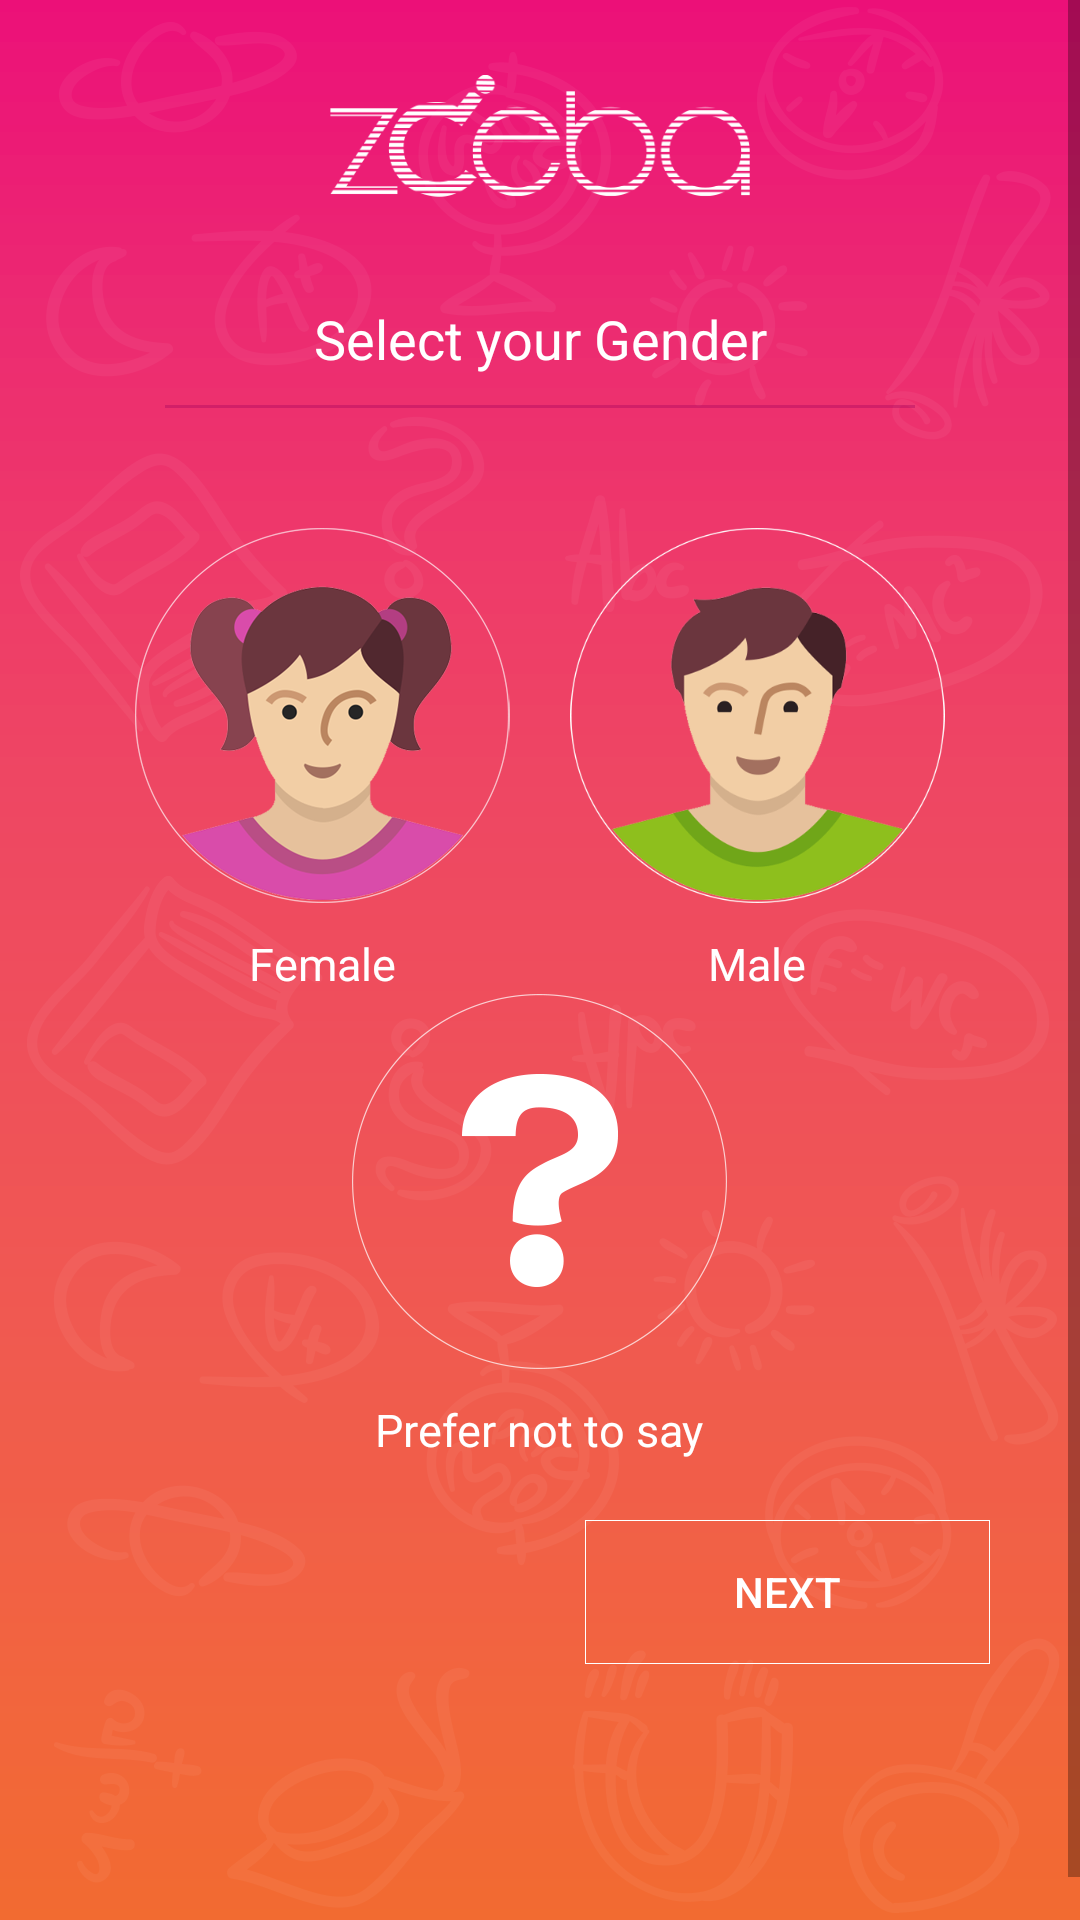

Produce the Android XML layout that renders to this screen, including the resource entries it uses.
<!-- AndroidManifest.xml: application theme AppTheme -->
<!-- res/layout/fragment_step1.xml -->
<?xml version="1.0" encoding="utf-8"?>
<layout xmlns:android="http://schemas.android.com/apk/res/android"
    xmlns:tools="http://schemas.android.com/tools">

    <LinearLayout
        android:layout_width="match_parent"
        android:layout_height="match_parent"
        android:orientation="vertical"
        android:weightSum="1"
        android:background="@mipmap/splash_bg">
        <ScrollView
            android:layout_width="wrap_content"
            android:layout_height="wrap_content">
            <LinearLayout
                android:layout_width="wrap_content"
                android:layout_height="wrap_content"
                android:orientation="vertical">
                <LinearLayout
                    android:layout_width="match_parent"
                    android:layout_height="0dp"
                    android:orientation="vertical"
                    android:layout_weight="0.75">
                    <ImageView android:layout_width="wrap_content"
                        android:layout_height="wrap_content"
                        android:layout_marginLeft="110dp"
                        android:layout_marginRight="110dp"
                        android:layout_gravity="center_horizontal|top"
                        android:src="@mipmap/nav_logo">
                    </ImageView>
                    <TextView android:id="@+id/txt_select"
                        android:layout_width="230dp"
                        android:gravity="center"
                        android:layout_height="wrap_content"
                        android:textColor="#ffffff"
                        android:textSize="18sp"
                        android:layout_marginTop="10dp"
                        android:layout_gravity="center_horizontal"
                        android:text="Select your Gender"/>
                    <View
                        android:layout_width="250dp"
                        android:layout_height="1dp"
                        android:layout_gravity="center"
                        android:layout_marginTop="10dp"
                        android:background="#599e005d"></View>

                    <LinearLayout
                        android:layout_width="wrap_content"
                        android:layout_height="wrap_content"
                        android:orientation="horizontal"
                        android:layout_marginTop="40dp"
                        android:layout_gravity="center">

                        <LinearLayout
                            android:layout_width="wrap_content"
                            android:layout_height="wrap_content"
                            android:orientation="vertical">

                            <ImageView android:id="@+id/img_girl"
                                android:layout_width="125dp"
                                android:layout_height="125dp"
                                android:src="@mipmap/girl"
                                />

                            <TextView android:id="@+id/txt_girl"
                                android:layout_width="wrap_content"
                                android:layout_height="wrap_content"
                                android:text="Female"
                                android:textSize="15sp"
                                android:textColor="#ffffff"
                                android:layout_marginTop="10dp"
                                android:layout_gravity="center"/>

                        </LinearLayout>
                        <LinearLayout
                            android:layout_width="wrap_content"
                            android:layout_height="wrap_content"
                            android:orientation="vertical"
                            android:layout_marginLeft="20dp">
                            <ImageView android:id="@+id/img_boy"
                                android:layout_width="125dp"
                                android:layout_height="125dp"
                                android:src="@mipmap/boy"/>
                            <TextView android:id="@+id/txt_boy"
                                android:layout_width="wrap_content"
                                android:layout_height="wrap_content"
                                android:text="Male"
                                android:textSize="15sp"
                                android:textColor="#ffffff"
                                android:layout_marginTop="10dp"
                                android:layout_gravity="center"/>

                        </LinearLayout>

                    </LinearLayout>

                    <LinearLayout
                        android:id="@+id/ln_other_gender_type_selection"
                        android:layout_width="match_parent"
                        android:layout_height="wrap_content"
                        android:orientation="vertical"
                        android:gravity="center_horizontal">

                        <FrameLayout
                            android:id="@+id/other_gender_main_unselction_frame"
                            android:layout_width="wrap_content"
                            android:layout_height="wrap_content"
                            android:visibility="visible">

                            <ImageView android:id="@+id/img_other_unselcted_gender"
                                android:layout_width="125dp"
                                android:layout_height="125dp"
                                android:src="@mipmap/other_gender_unselected"/>

                        </FrameLayout>
                        <FrameLayout
                            android:id="@+id/other_gender_selection_frame"
                            android:layout_width="wrap_content"
                            android:layout_height="wrap_content"
                            android:visibility="gone">

                            <ImageView android:id="@+id/img_other_selected_gender"
                                android:layout_width="125dp"
                                android:layout_height="125dp"
                                android:src="@mipmap/other_gender_selected"/>

                            <ImageView
                                android:layout_width="35dp"
                                android:layout_height="45dp"
                                android:layout_marginRight="10dp"
                                android:layout_gravity="bottom|end"

                                android:src="@mipmap/select_icon"/>

                            </FrameLayout>



                        <TextView android:id="@+id/txt_other_gender"
                            android:layout_width="wrap_content"
                            android:layout_height="wrap_content"
                            android:text="Prefer not to say"
                            android:textSize="15sp"
                            android:textColor="#ffffff"
                            android:layout_marginTop="10dp"
                            android:layout_gravity="center"/>

                    </LinearLayout>


                </LinearLayout>
                <LinearLayout
                    android:layout_width="match_parent"
                    android:layout_height="0dp"
                    android:layout_weight="0.3"
                    android:orientation="horizontal"
                    android:layout_marginTop="20dp"
                    android:weightSum="2"
                    android:layout_alignParentBottom="true">
                    <Button android:id="@+id/btnback"
                        android:layout_width="100dp"
                        android:layout_height="wrap_content"
                        android:text="BACK"
                        android:textColor="#ffffff"
                        android:background="@drawable/button_bg"
                        android:layout_marginLeft="30dp"
                        android:layout_gravity="left"
                        android:layout_weight="1"
                        android:visibility="invisible"
                        android:layout_marginBottom="100dp"
                        android:layout_alignParentLeft="true"

                        />
                    <Button android:id="@+id/btnnext"
                        android:layout_width="100dp"
                        android:layout_height="wrap_content"
                        android:text="Next"
                        android:textColor="#ffffff"
                        android:background="@drawable/button_bg"
                        android:layout_marginRight="30dp"
                        android:layout_marginBottom="100dp"
                        android:layout_marginLeft="30dp"
                        android:layout_weight="1"
                        android:textAllCaps="true"
                        android:layout_alignParentRight="true"

                        />
                </LinearLayout>
            </LinearLayout>
        </ScrollView>
    </LinearLayout>

</layout>
<!-- resources referenced by this layout -->
<resources>
  <!-- drawable button_bg (drawable) -->
  <?xml version="1.0" encoding="utf-8"?>
  <shape xmlns:android="http://schemas.android.com/apk/res/android">
      <solid android:color="@android:color/transparent" />
      <stroke android:width="0.05dp" android:color="#ffffff" />
  
  </shape>
  <!-- mipmap boy: png bitmap (mipmap-hdpi, 45782 bytes) -->
  <!-- mipmap girl: png bitmap (mipmap-hdpi, 43391 bytes) -->
  <!-- mipmap nav_logo: png bitmap (mipmap-hdpi, 9645 bytes) -->
  <!-- mipmap other_gender_selected: png bitmap (mipmap-xhdpi, 22777 bytes) -->
  <!-- mipmap other_gender_unselected: png bitmap (mipmap-xhdpi, 8218 bytes) -->
  <!-- mipmap select_icon: png bitmap (mipmap-hdpi, 1130 bytes) -->
  <!-- mipmap splash_bg: png bitmap (mipmap-hdpi, 106095 bytes) -->
  <style name="AppTheme" parent="Theme.AppCompat.Light.DarkActionBar">
          
          <item name="colorPrimary">@color/colorPrimary</item>
          <item name="colorPrimaryDark">@color/colorPrimaryDark</item>
          <item name="colorAccent">@color/colorAccent</item>
      </style>
  <color name="colorPrimary">#ec1078</color>
  <color name="colorPrimaryDark">#ec1078</color>
  <color name="colorAccent">#ec1078</color>
</resources>
